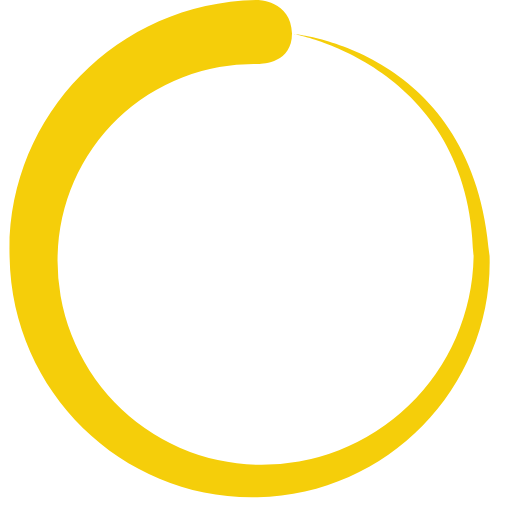
t = 0.00 s
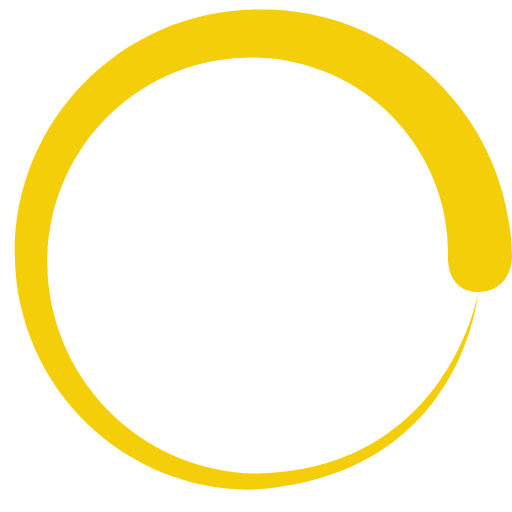
t = 0.45 s
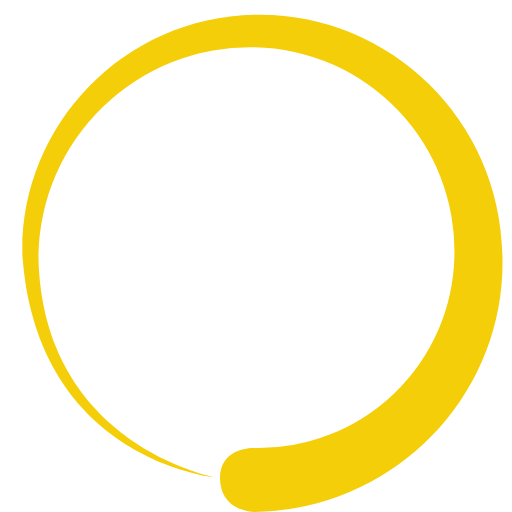
t = 0.90 s
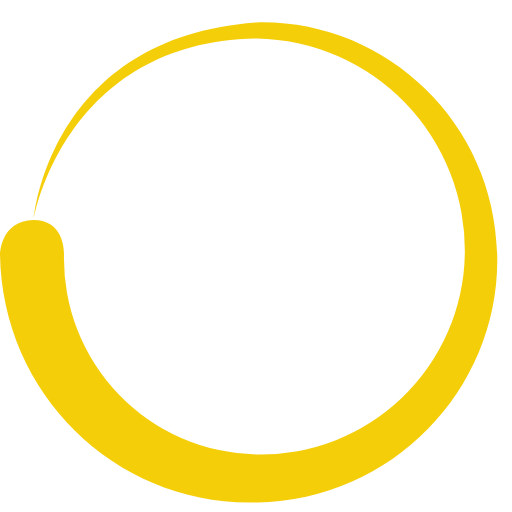
t = 1.35 s

The animated SVG that drew these frames (rendered in a browser with its animation timeline set to each time). Animation: 1 SMIL element (animateTransform=1); one cycle of 1.80 s, repeats indefinitely.

<?xml version="1.0" encoding="UTF-8" standalone="no"?><svg xmlns:svg="http://www.w3.org/2000/svg" xmlns="http://www.w3.org/2000/svg" xmlns:xlink="http://www.w3.org/1999/xlink" version="1.0" width="64px" height="64px" viewBox="0 0 128 128" xml:space="preserve"><path fill="#f5ce0a" fill-opacity="1" d="M64.4 16a49 49 0 0 0-50 48 51 51 0 0 0 50 52.2 53 53 0 0 0 54-52c-.7-48-45-55.7-45-55.7s45.3 3.8 49 55.6c.8 32-24.8 59.5-58 60.2-33 .8-61.4-25.7-62-60C1.3 29.8 28.8.6 64.3 0c0 0 8.5 0 8.7 8.4 0 8-8.6 7.6-8.6 7.6z"><animateTransform attributeName="transform" type="rotate" from="0 64 64" to="360 64 64" dur="1800ms" repeatCount="indefinite"></animateTransform></path></svg>